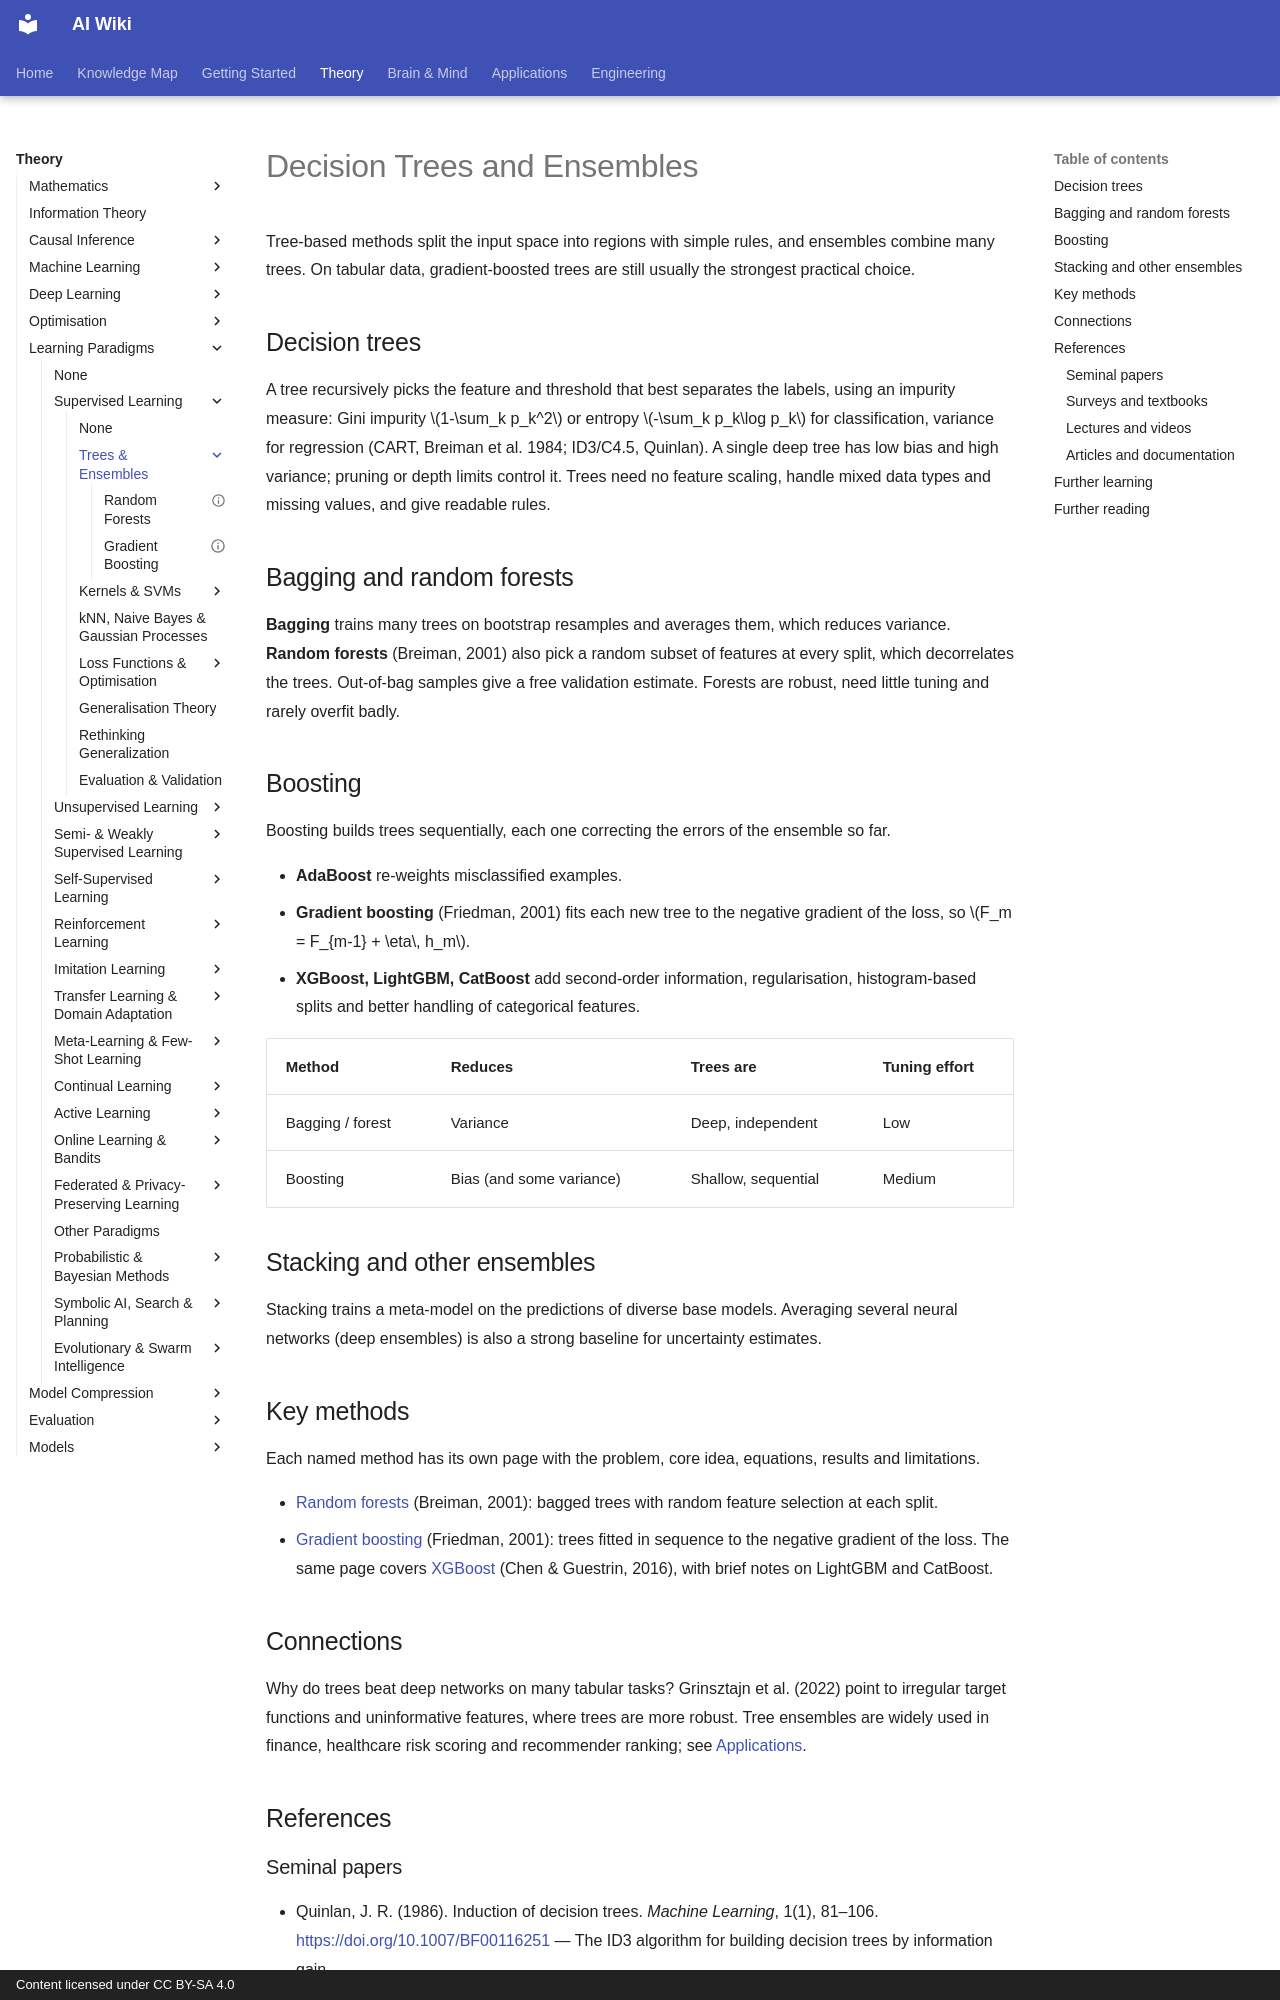

repository: zi-yue-1129/ai-wiki · page: theory/paradigms/supervised/trees-and-ensembles/index.html · generator: mkdocs · copyright: Content licensed under CC BY-SA 4.0

---
tags:
  - supervised learning
  - ensembles
  - tabular data
---

# Decision Trees and Ensembles

Tree-based methods split the input space into regions with simple rules, and ensembles combine many trees. On tabular data, gradient-boosted trees are still usually the strongest practical choice.

## Decision trees

A tree recursively picks the feature and threshold that best separates the labels, using an impurity measure: Gini impurity $1-\sum_k p_k^2$ or entropy $-\sum_k p_k\log p_k$ for classification, variance for regression (CART, Breiman et al. 1984; ID3/C4.5, Quinlan). A single deep tree has low bias and high variance; pruning or depth limits control it. Trees need no feature scaling, handle mixed data types and missing values, and give readable rules.

## Bagging and random forests

**Bagging** trains many trees on bootstrap resamples and averages them, which reduces variance. **Random forests** (Breiman, 2001) also pick a random subset of features at every split, which decorrelates the trees. Out-of-bag samples give a free validation estimate. Forests are robust, need little tuning and rarely overfit badly.

## Boosting

Boosting builds trees sequentially, each one correcting the errors of the ensemble so far.

- **AdaBoost** re-weights misclassified examples.
- **Gradient boosting** (Friedman, 2001) fits each new tree to the negative gradient of the loss, so $F_m = F_{m-1} + \eta\, h_m$.
- **XGBoost, LightGBM, CatBoost** add second-order information, regularisation, histogram-based splits and better handling of categorical features.

| Method | Reduces | Trees are | Tuning effort |
|---|---|---|---|
| Bagging / forest | Variance | Deep, independent | Low |
| Boosting | Bias (and some variance) | Shallow, sequential | Medium |

## Stacking and other ensembles

Stacking trains a meta-model on the predictions of diverse base models. Averaging several neural networks (deep ensembles) is also a strong baseline for uncertainty estimates.

## Key methods

Each named method has its own page with the problem, core idea, equations, results and limitations.

- [Random forests](random-forests.md) (Breiman, 2001): bagged trees with random feature selection at each split.
- [Gradient boosting](gradient-boosting.md) (Friedman, 2001): trees fitted in sequence to the negative gradient of the loss. The same page covers [XGBoost](gradient-boosting.md) (Chen & Guestrin, 2016), with brief notes on LightGBM and CatBoost.

## Connections

Why do trees beat deep networks on many tabular tasks? Grinsztajn et al. (2022) point to irregular target functions and uninformative features, where trees are more robust. Tree ensembles are widely used in finance, healthcare risk scoring and recommender ranking; see [Applications](../../../../applications/index.md).

## References
